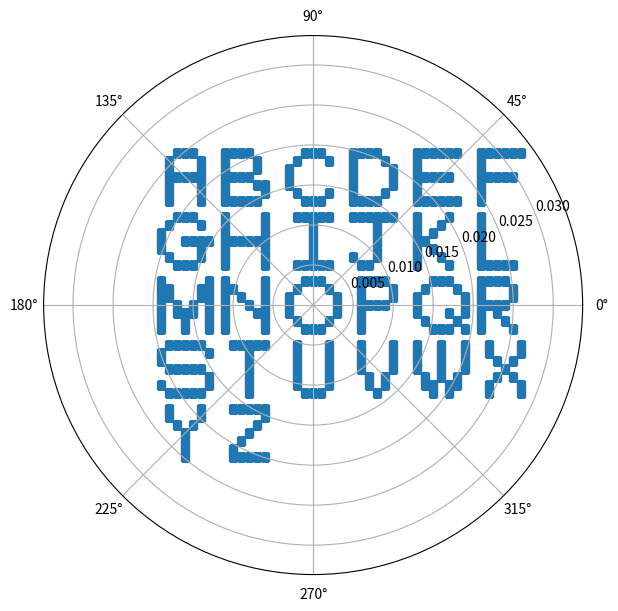

The matplotlib source for this figure:
import math
import matplotlib.pyplot as plt

chars = [
[
    "  mmm ",
    " m   m ",
    " m   m ",
    " mmmmm",
    " m   m",
    " m   m",
    " m   m",
],
[
    "mmmm",
    "m   m",
    "m   m",
    "mmmm",
    "m   mm",
    "m    m",
    "mmmmm",
],
[
    "  mmm",
    " m   m",
    "m     ",
    "m     ",
    "m     ",
    " m   m",
    "  mmm ",
    
],[
    "mmmm",
    "m   m",
    "m    m",
    "m    m",
    "m    m",
    "m   m",
    "mmmm",
    
],[
    "mmmmmm",
    "m     ",
    "m     ",
    "mmmmm",
    "m     ",
    "m     ",
    "mmmmmm",
    
],[
    "mmmmmm",
    "m",
    "m ",
    "mmmmm ",
    "m",
    "m",
    "m",
    
],[
    "  mmm",
    " m   m",
    "m     ",
    "m  mmmm",
    "m    m",
    " m   m",
    "  mmm ",
    
],[
    "m    m",
    "m    m",
    "m    m",
    "mmmmmm",
    "m    m",
    "m    m",
    "m    m",
    
],[
    " mmmmm",
    "   m",
    "   m     ",
    "   m     ",
    "   m     ",
    "   m",
    " mmmmm",
    
],[
    "mmmmmm",
    "   m",
    "   m     ",
    "   m     ",
    "   m     ",
    "m  m",
    " mm",
],[
    "m   m",
    "m  m",
    "m m",
    "mm",
    "m m",
    "m  m",
    "m   m",
    
],[
    "m",
    "m",
    "m",
    "m",
    "m",
    "m",
    "mmmmm",
    
],[
    "m     m",
    "mm   mm",
    "mm   mm",
    "m m m m",
    "m mmm m",
    "m  m  m ",
    "m  m  m",
    
],[
    "m    m",
    "mm   m",
    "m m  m",
    "m  m m",
    "m   mm",
    "m    m",
    "m    m",
    
],[
    "  mmm",
    " m   m",
    "m     m",
    "m     m",
    "m     m",
    " m   m",
    "  mmm ",
    
],[
    " mmmm",
    " m   m",
    " m   m",
    " mmmm",
    " m",
    " m",
    " m ",
],[
    "  mmm",
    " m   m",
    "m     m",
    "m     m",
    "m   m m",
    " m   m",
    "  mmm m",
],[
    "mmmm",
    "m   m",
    "m   m",
    "mmmm",
    "m m",
    "m  m",
    "m   m",
], [
    " mmmmm ",
    "m     m",
    "m     ",
    " mmmmm   ",
    "      m",
    "m     m",
    " mmmmm ",
], [
    " mmmmm ",
    "   m",
    "   m",
    "   m",
    "   m",
    "   m",
    "   m",
], [
    " m   m ",
    " m   m ",
    " m   m ",
    " m   m ",
    " m   m ",
    " m   m",
    "  mmm",
], [
    " m   m ",
    " m   m ",
    " m   m ",
    " m   m ",
    "  m m ",
    "  m m",
    "   m",
], [
    "m  m  m ",
    "m  m  m ",
    "m  m  m ",
    "m  m  m ",
    " m m m ",
    " mm mm",
    "  m m",
], [
    " m   m ",
    " m   m ",
    "  m m ",
    "   m ",
    "  m m ",
    " m   m ",
    " m   m",
], [
    " m   m ",
    " m   m ",
    "  m m ",
    "   m ",
    "   m  ",
    "   m",
    "   m",
],  [
    " mmmmm",
    "     m",
    "    m ",
    "   m ",
    "  m   ",
    " m    ",
    " mmmmm",
]
]

MAGNITUDE_SCALE = 1000

RAD_TO_DEG = 180 / math.pi
SPACING = 8
CHARS_PER_ROW = 6

x_shift = -16
y_shift = -16

Xs = []
Ys = []
thetas = []
magnitudes = []

def rect_to_polar(rect):
    x = rect[0]
    y = rect[1]
    theta = math.atan2(y, x)
    mag = math.sqrt(math.pow(x, 2) + math.pow(y, 2))/1000
    return (theta, mag)

def polar_to_rect(polar):
    theta = polar[0]
    mag = polar[1]
    x = mag*math.cos(theta)
    y = mag*math.sin(theta)
    return (x, y)


i = 0
num_in_row = 0

print("{")
for c in chars:
    rect_coords = []
    polar_coords = []
    i += 1
    for y in range(len(c)):
        for x in range(len(c[y])):
            if (c[y][x] != ' '):

                local_x = x - 3
                local_y = 3 - y
                local_theta, local_mag = rect_to_polar((local_x, local_y))
                print("\t{"+str(local_theta)+", "+str(int(local_mag*MAGNITUDE_SCALE))+"},")
                
                display_x = local_x + x_shift
                display_y = local_y - y_shift
                display_theta, display_mag = rect_to_polar((display_x, display_y))
                rect_coords.append((display_x, display_y))
                polar_coords.append((display_theta, display_mag))
    print("},{")

    for coord in rect_coords:
        Xs.append(coord[0])
        Ys.append(coord[1])
    for coord in polar_coords:
        thetas.append(coord[0])
        magnitudes.append(coord[1])
    x_shift += SPACING
    num_in_row += 1
    if (num_in_row >= CHARS_PER_ROW):
        num_in_row = 0
        x_shift = -16
        y_shift += SPACING

#print(thetas)
#print(magnitudes)
fig = plt.figure(figsize=(7, 7))
ax = fig.add_subplot(projection='polar') # or use plt.subplot(111, polar=True)
#ax.set_ylim(-1, 1)
# Plot the data using the scatter function
c = ax.scatter(thetas, magnitudes, s=30, marker='s')
#c = ax.scatter([int(a) for a in angles_deg], [int(m) for m in magnitudes], s=20, marker='s')
plt.show()
